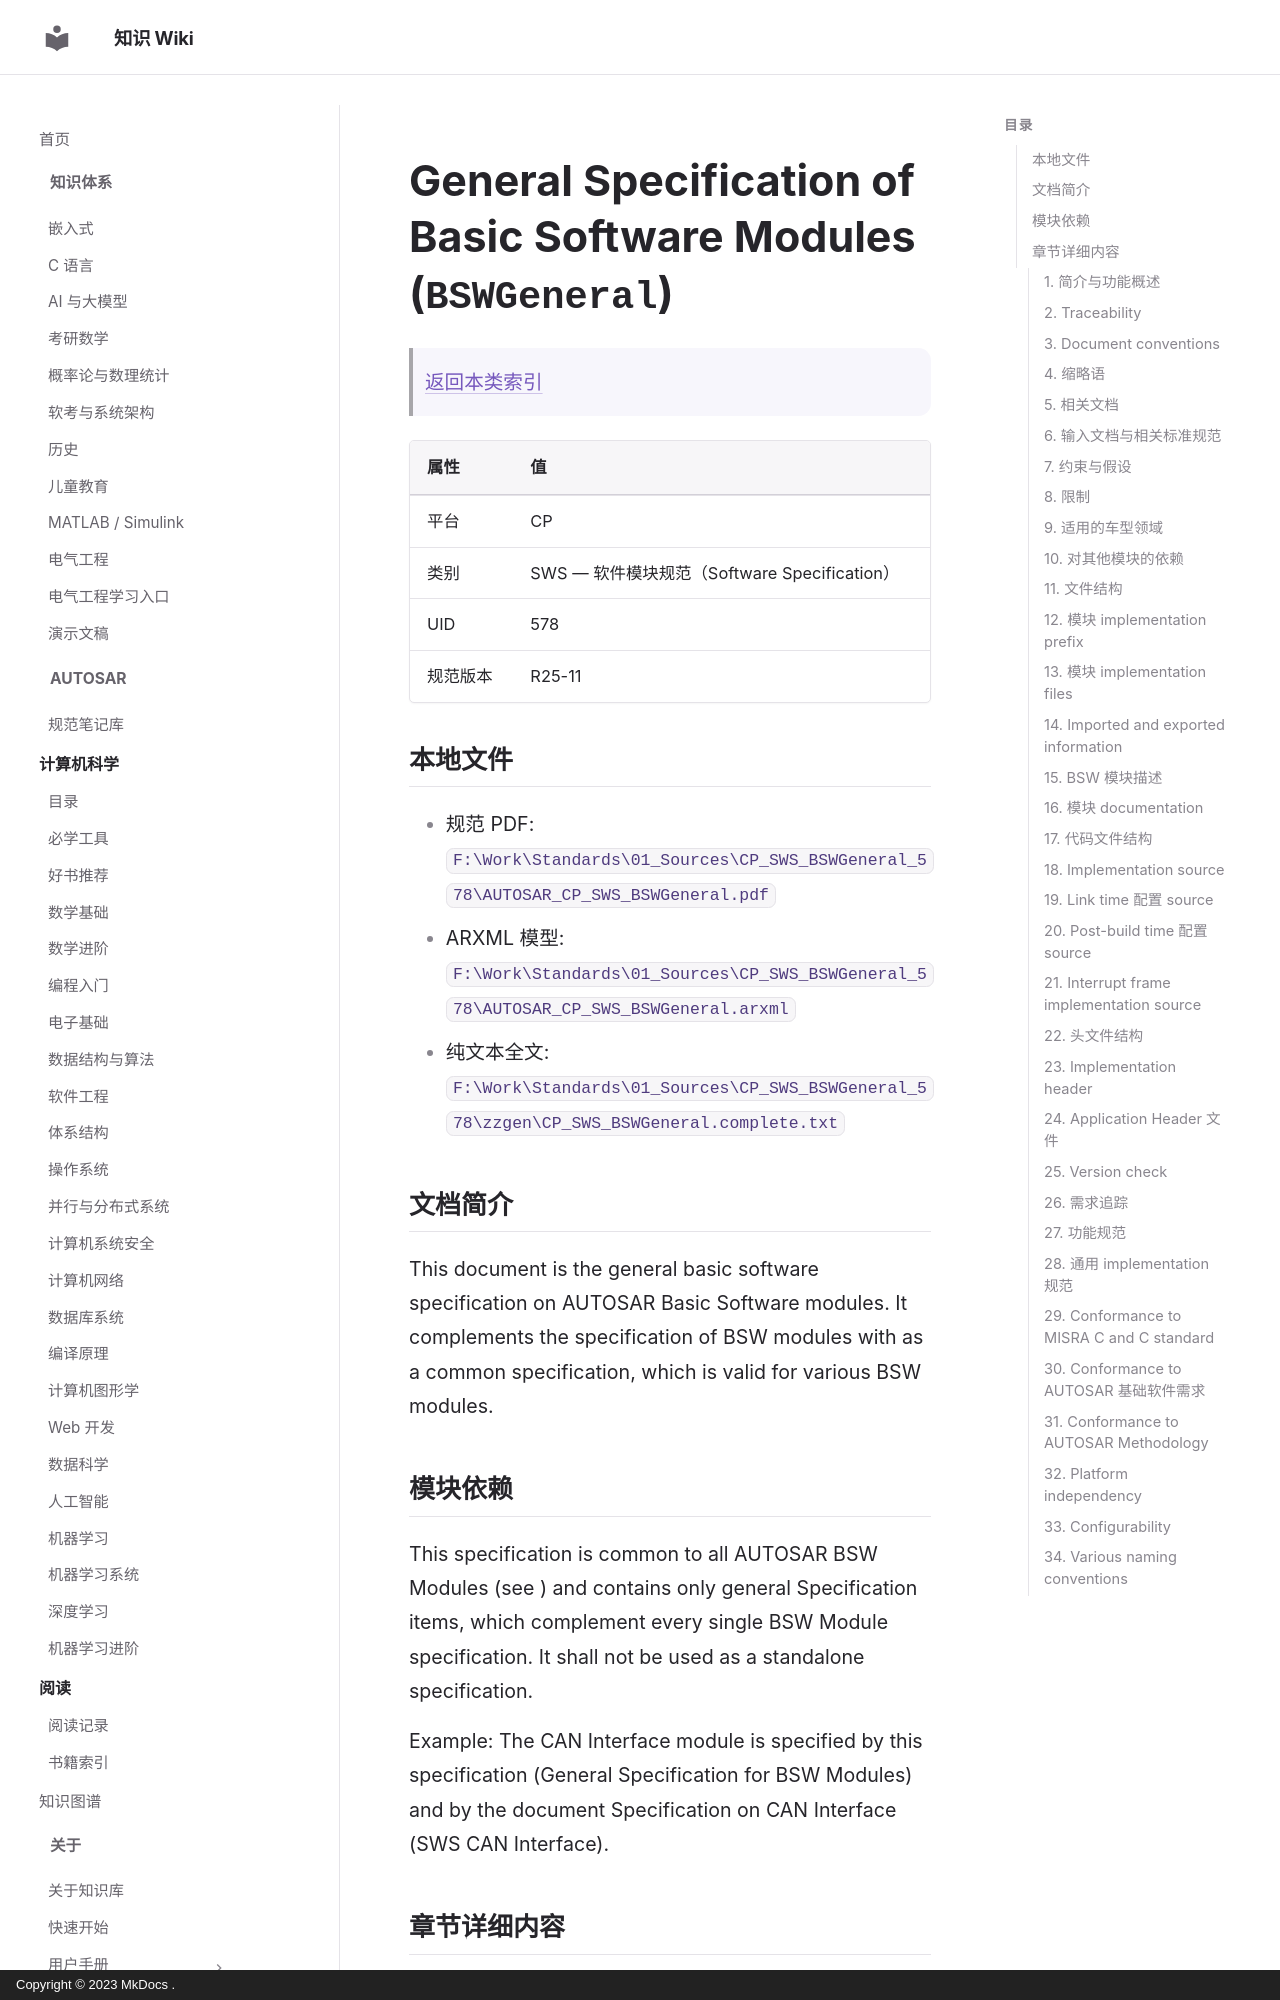

repository: ilikui/wiki · page: types/autosar/specs/CP/SWS/BSWGeneral/index.html · generator: mkdocs · copyright: Copyright © 2023 MkDocs .

# General Specification of Basic Software Modules (`BSWGeneral`)

> [返回本类索引](index.md)

| 属性 | 值 |
|---|---|
| 平台 | CP |
| 类别 | SWS — 软件模块规范（Software Specification） |
| UID | 578 |
| 规范版本 | R25-11 |

## 本地文件

- 规范 PDF: `F:\Work\Standards\01_Sources\CP_SWS_BSWGeneral_578\AUTOSAR_CP_SWS_BSWGeneral.pdf`
- ARXML 模型: `F:\Work\Standards\01_Sources\CP_SWS_BSWGeneral_578\AUTOSAR_CP_SWS_BSWGeneral.arxml`
- 纯文本全文: `F:\Work\Standards\01_Sources\CP_SWS_BSWGeneral_578\zzgen\CP_SWS_BSWGeneral.complete.txt`

## 文档简介

This document is the general basic software specification on AUTOSAR Basic Software modules. It complements the specification of BSW modules with as a common specification, which is valid for various BSW modules.

## 模块依赖

This specification is common to all AUTOSAR BSW Modules (see ) and contains only general Specification items, which complement every single BSW Module specification. It shall not be used as a standalone specification.

Example: The CAN Interface module is specified by this specification (General Specification for BSW Modules) and by the document Specification on CAN Interface (SWS CAN Interface).

## 章节详细内容

### 1. 简介与功能概述
*原文标题：Introduction and functional overview*

This document is the general basic software specification on AUTOSAR Basic Software modules. It complements the specification of BSW modules with as a common specification, which is valid for various BSW modules.
